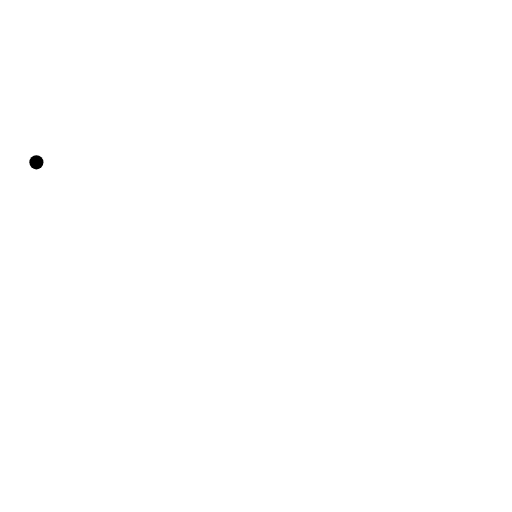
t = 0.00 s
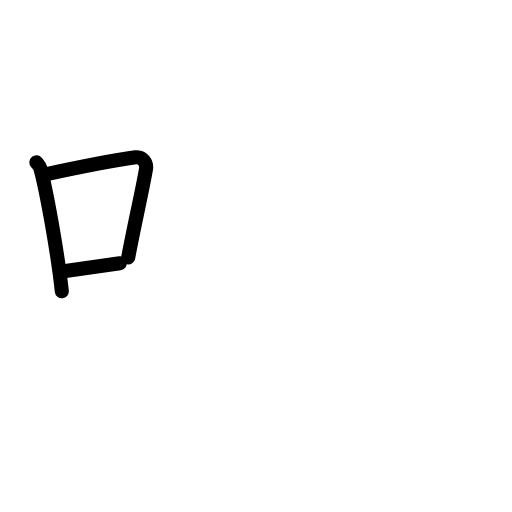
t = 2.75 s
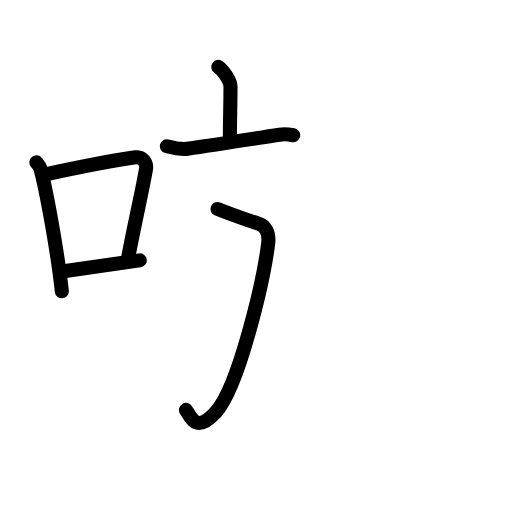
t = 5.56 s
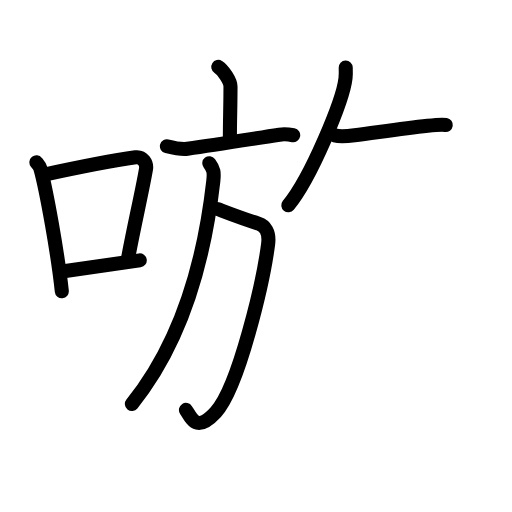
t = 8.42 s
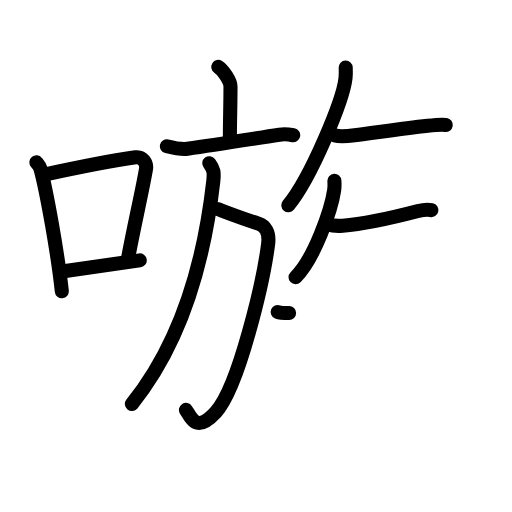
t = 11.25 s
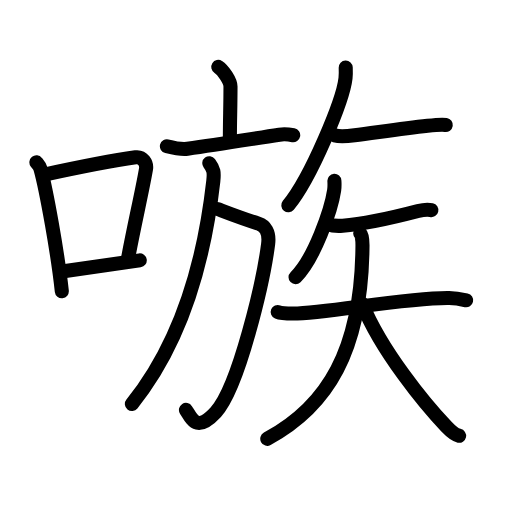
t = 14.00 s

The animated SVG that drew these frames (rendered in a browser with its animation timeline set to each time). Animation: 47 SMIL elements (animate=47); one cycle of 14.00 s.

<?xml version="1.0" encoding="UTF-8"?>
<!--
AniKanjiVG is licensed by CC-BY-SA Paul C. Sommerhoff (https://bitbucket.org/sommerhoff/anikanjivg).
AniKanjiVG uses KanjiVG which is licensed by CC-BY-SA Ulrich Apel (http://kanjivg.tagaini.net).
See also http://creativecommons.org/licenses/by-sa/3.0/
-->
<svg xmlns:kvg='http://kanjivg.tagaini.net' xmlns='http://www.w3.org/2000/svg' width='109' height='109' viewBox='0 0 109 109' style='fill:none;stroke:#000000;stroke-width:3;stroke-linecap:round;stroke-linejoin:round;' id="kvg:kanji_055fe"><g id="kvg:055fe" kvg:element="嗾"><g id="kvg:055fe-g1" kvg:element="口" kvg:position="left" kvg:radical="general"><path id="kvg:055fe-s1" kvg:type="㇑" d="M7.75,34.56C8.1,35,8.47,35.38,8.62,35.94c1.23,4.42,3.7,18.12,4.54,26.06"><animate attributeName="d" begin="0.0s" dur="0.5s" from="M7.75,34.56C7.75,34.56,7.75,34.56,7.75,34.56" to="M7.75,34.56C8.1,35,8.47,35.38,8.62,35.94" />
<animate attributeName="d" begin="0.5s" dur="0.5s" from="M7.75,34.56C8.1,35,8.47,35.38,8.62,35.94c0,0,0,0,0,0,0" to="M7.75,34.56C8.1,35,8.47,35.38,8.62,35.94c1.23,4.42,3.7,18.12,4.54,26.06" />
</path>
<path id="kvg:055fe-s2" kvg:type="㇕b" d="M9.46,37.18c8.94-1.94,15.27-3.11,19.41-3.69c1.52-0.21,2.43,1.26,2.21,2.51c-0.9,5.17-2.45,11.65-3.78,18.8"><animate attributeName="d" begin="1.0s" dur="0.3333333333333333s" from="M9.46,37.18C9.46,37.18,9.46,37.18,9.46,37.18" to="M9.46,37.18c8.94-1.94,15.27-3.11,19.41-3.69" />
<animate attributeName="d" begin="1.3333333333333333s" dur="0.3333333333333333s" from="M9.46,37.18c8.94-1.94,15.27-3.11,19.41-3.69c0,0,0,0,0,0,0" to="M9.46,37.18c8.94-1.94,15.27-3.11,19.41-3.69c1.52-0.21,2.43,1.26,2.21,2.51" />
<animate attributeName="d" begin="1.6666666666666665s" dur="0.3333333333333333s" from="M9.46,37.18c8.94-1.94,15.27-3.11,19.41-3.69c1.52-0.21,2.43,1.26,2.21,2.51c0,0,0,0,0,0,0" to="M9.46,37.18c8.94-1.94,15.27-3.11,19.41-3.69c1.52-0.21,2.43,1.26,2.21,2.51c-0.9,5.17-2.45,11.65-3.78,18.8" />
<animate attributeName="d" begin="0s" dur="1.0s" from="M-100,-100" to="M-100,-100" />
</path>
<path id="kvg:055fe-s3" kvg:type="㇐b" d="M12.82,57.86c4.87-0.66,10.25-1.42,16.93-2.43"><animate attributeName="d" begin="2.0s" dur="1.0s" from="M12.82,57.86C12.82,57.86,12.82,57.86,12.82,57.86" to="M12.82,57.86c4.87-0.66,10.25-1.42,16.93-2.43" />
<animate attributeName="d" begin="0s" dur="2.0s" from="M-100,-100" to="M-100,-100" />
</path>
</g>
<g id="kvg:055fe-g2" kvg:element="族" kvg:position="right"><g id="kvg:055fe-g3" kvg:element="方" kvg:position="left"><g id="kvg:055fe-g4" kvg:element="亠" kvg:position="top"><path id="kvg:055fe-s4" kvg:type="㇑a" d="M46.47,14.25c0.98,0.61,2.6,2.96,2.6,4.16c0,4.45-0.13,6.84-0.13,11.15"><animate attributeName="d" begin="3.0s" dur="0.5s" from="M46.47,14.25C46.47,14.25,46.47,14.25,46.47,14.25" to="M46.47,14.25c0.98,0.61,2.6,2.96,2.6,4.16" />
<animate attributeName="d" begin="3.5s" dur="0.5s" from="M46.47,14.25c0.98,0.61,2.6,2.96,2.6,4.16c0,0,0,0,0,0,0" to="M46.47,14.25c0.98,0.61,2.6,2.96,2.6,4.16c0,4.45-0.13,6.84-0.13,11.15" />
<animate attributeName="d" begin="0s" dur="3.0s" from="M-100,-100" to="M-100,-100" />
</path>
<path id="kvg:055fe-s5" kvg:type="㇐" d="M35.53,31.14c1.47,0.36,3.6,0.64,4.37,0.53c6.59-0.92,12.59-1.92,19.57-3c1.29-0.2,1.71-0.12,2.95,0.12"><animate attributeName="d" begin="4.0s" dur="0.3333333333333333s" from="M35.53,31.14C35.53,31.14,35.53,31.14,35.53,31.14" to="M35.53,31.14c1.47,0.36,3.6,0.64,4.37,0.53" />
<animate attributeName="d" begin="4.333333333333333s" dur="0.3333333333333333s" from="M35.53,31.14c1.47,0.36,3.6,0.64,4.37,0.53c0,0,0,0,0,0,0" to="M35.53,31.14c1.47,0.36,3.6,0.64,4.37,0.53c6.59-0.92,12.59-1.92,19.57-3" />
<animate attributeName="d" begin="4.666666666666667s" dur="0.3333333333333333s" from="M35.53,31.14c1.47,0.36,3.6,0.64,4.37,0.53c6.59-0.92,12.59-1.92,19.57-3c0,0,0,0,0,0,0" to="M35.53,31.14c1.47,0.36,3.6,0.64,4.37,0.53c6.59-0.92,12.59-1.92,19.57-3c1.29-0.2,1.71-0.12,2.95,0.12" />
<animate attributeName="d" begin="0s" dur="4.0s" from="M-100,-100" to="M-100,-100" />
</path>
</g>
<g id="kvg:055fe-g5" kvg:position="bottom"><path id="kvg:055fe-s6" kvg:type="㇆a" d="M46.32,44.5c2.63,1,5.18,2,8.71,3.11c1.34,0.42,2.39,1.74,2.05,4.36c-1,7.78-6.22,30.44-11.15,35.78C42,92,41,89.5,39.59,87.26"><animate attributeName="d" begin="5.0s" dur="0.25s" from="M46.32,44.5C46.32,44.5,46.32,44.5,46.32,44.5" to="M46.32,44.5c2.63,1,5.18,2,8.71,3.11" />
<animate attributeName="d" begin="5.25s" dur="0.25s" from="M46.32,44.5c2.63,1,5.18,2,8.71,3.11c0,0,0,0,0,0,0" to="M46.32,44.5c2.63,1,5.18,2,8.71,3.11c1.34,0.42,2.39,1.74,2.05,4.36" />
<animate attributeName="d" begin="5.5s" dur="0.25s" from="M46.32,44.5c2.63,1,5.18,2,8.71,3.11c1.34,0.42,2.39,1.74,2.05,4.36c0,0,0,0,0,0,0" to="M46.32,44.5c2.63,1,5.18,2,8.71,3.11c1.34,0.42,2.39,1.74,2.05,4.36c-1,7.78-6.22,30.44-11.15,35.78" />
<animate attributeName="d" begin="5.75s" dur="0.25s" from="M46.32,44.5c2.63,1,5.18,2,8.71,3.11c1.34,0.42,2.39,1.74,2.05,4.36c-1,7.78-6.22,30.44-11.15,35.78c0,0,0,0,0,0,0" to="M46.32,44.5c2.63,1,5.18,2,8.71,3.11c1.34,0.42,2.39,1.74,2.05,4.36c-1,7.78-6.22,30.44-11.15,35.78C42,92,41,89.5,39.59,87.26" />
<animate attributeName="d" begin="0s" dur="5.0s" from="M-100,-100" to="M-100,-100" />
</path>
<path id="kvg:055fe-s7" kvg:type="㇒" d="M44.56,34.75c0.94,1.25,1.06,1.92,0.85,3.81C43.83,52.58,39.75,71.5,28.08,86"><animate attributeName="d" begin="6.0s" dur="0.5s" from="M44.56,34.75C44.56,34.75,44.56,34.75,44.56,34.75" to="M44.56,34.75c0.94,1.25,1.06,1.92,0.85,3.81" />
<animate attributeName="d" begin="6.5s" dur="0.5s" from="M44.56,34.75c0.94,1.25,1.06,1.92,0.85,3.81c0,0,0,0,0,0,0" to="M44.56,34.75c0.94,1.25,1.06,1.92,0.85,3.81C43.83,52.58,39.75,71.5,28.08,86" />
<animate attributeName="d" begin="0s" dur="6.0s" from="M-100,-100" to="M-100,-100" />
</path>
</g>
</g>
<g id="kvg:055fe-g6" kvg:position="right"><path id="kvg:055fe-s8" kvg:type="㇒" d="M73.6,14.39c0.02,0.56,0.04,1.45-0.04,2.25c-0.53,4.75-7.31,21.1-12.18,27.07"><animate attributeName="d" begin="7.0s" dur="0.5s" from="M73.6,14.39C73.6,14.39,73.6,14.39,73.6,14.39" to="M73.6,14.39c0.02,0.56,0.04,1.45-0.04,2.25" />
<animate attributeName="d" begin="7.5s" dur="0.5s" from="M73.6,14.39c0.02,0.56,0.04,1.45-0.04,2.25c0,0,0,0,0,0,0" to="M73.6,14.39c0.02,0.56,0.04,1.45-0.04,2.25c-0.53,4.75-7.31,21.1-12.18,27.07" />
<animate attributeName="d" begin="0s" dur="7.0s" from="M-100,-100" to="M-100,-100" />
</path>
<path id="kvg:055fe-s9" kvg:type="㇐" d="M71.27,28.83c1.1,0.29,3.13,0.1,4.21-0.04c4.45-0.56,10-1.37,15.56-2c1.81-0.21,2.95-0.33,3.86-0.19"><animate attributeName="d" begin="8.0s" dur="0.3333333333333333s" from="M71.27,28.83C71.27,28.83,71.27,28.83,71.27,28.83" to="M71.27,28.83c1.1,0.29,3.13,0.1,4.21-0.04" />
<animate attributeName="d" begin="8.333333333333334s" dur="0.3333333333333333s" from="M71.27,28.83c1.1,0.29,3.13,0.1,4.21-0.04c0,0,0,0,0,0,0" to="M71.27,28.83c1.1,0.29,3.13,0.1,4.21-0.04c4.45-0.56,10-1.37,15.56-2" />
<animate attributeName="d" begin="8.666666666666666s" dur="0.3333333333333333s" from="M71.27,28.83c1.1,0.29,3.13,0.1,4.21-0.04c4.45-0.56,10-1.37,15.56-2c0,0,0,0,0,0,0" to="M71.27,28.83c1.1,0.29,3.13,0.1,4.21-0.04c4.45-0.56,10-1.37,15.56-2c1.81-0.21,2.95-0.33,3.86-0.19" />
<animate attributeName="d" begin="0s" dur="8.0s" from="M-100,-100" to="M-100,-100" />
</path>
<g id="kvg:055fe-g7" kvg:element="矢"><path id="kvg:055fe-s10" kvg:type="㇒" d="M71.19,38.5c0.03,0.5,0.05,1.29-0.05,2.01c-0.63,4.23-4.28,14.64-8.22,18.5"><animate attributeName="d" begin="9.0s" dur="0.5s" from="M71.19,38.5C71.19,38.5,71.19,38.5,71.19,38.5" to="M71.19,38.5c0.03,0.5,0.05,1.29-0.05,2.01" />
<animate attributeName="d" begin="9.5s" dur="0.5s" from="M71.19,38.5c0.03,0.5,0.05,1.29-0.05,2.01c0,0,0,0,0,0,0" to="M71.19,38.5c0.03,0.5,0.05,1.29-0.05,2.01c-0.63,4.23-4.28,14.64-8.22,18.5" />
<animate attributeName="d" begin="0s" dur="9.0s" from="M-100,-100" to="M-100,-100" />
</path>
<g id="kvg:055fe-g8" kvg:element="天"><path id="kvg:055fe-s11" kvg:type="㇐" d="M69.88,47.76c0.8,0.3,2.27,0.36,3.07,0.3c4.05-0.31,10.28-1.62,16.06-3.13c1.3-0.34,2.15-0.35,2.82-0.2"><animate attributeName="d" begin="10.0s" dur="0.3333333333333333s" from="M69.88,47.76C69.88,47.76,69.88,47.76,69.88,47.76" to="M69.88,47.76c0.8,0.3,2.27,0.36,3.07,0.3" />
<animate attributeName="d" begin="10.333333333333334s" dur="0.3333333333333333s" from="M69.88,47.76c0.8,0.3,2.27,0.36,3.07,0.3c0,0,0,0,0,0,0" to="M69.88,47.76c0.8,0.3,2.27,0.36,3.07,0.3c4.05-0.31,10.28-1.62,16.06-3.13" />
<animate attributeName="d" begin="10.666666666666666s" dur="0.3333333333333333s" from="M69.88,47.76c0.8,0.3,2.27,0.36,3.07,0.3c4.05-0.31,10.28-1.62,16.06-3.13c0,0,0,0,0,0,0" to="M69.88,47.76c0.8,0.3,2.27,0.36,3.07,0.3c4.05-0.31,10.28-1.62,16.06-3.13c1.3-0.34,2.15-0.35,2.82-0.2" />
<animate attributeName="d" begin="0s" dur="10.0s" from="M-100,-100" to="M-100,-100" />
</path>
<g id="kvg:055fe-g9" kvg:element="大"><path id="kvg:055fe-s12" kvg:type="㇐" d="M59.12,66.41c0.56,0.23,2.62,0.32,3.23,0.32c6.91,0.03,23.95-3.41,33.26-3.28c0.78,0.01,1.89,0.09,3.63,0.48"><animate attributeName="d" begin="11.0s" dur="0.3333333333333333s" from="M59.12,66.41C59.12,66.41,59.12,66.41,59.12,66.41" to="M59.12,66.41c0.56,0.23,2.62,0.32,3.23,0.32" />
<animate attributeName="d" begin="11.333333333333334s" dur="0.3333333333333333s" from="M59.12,66.41c0.56,0.23,2.62,0.32,3.23,0.32c0,0,0,0,0,0,0" to="M59.12,66.41c0.56,0.23,2.62,0.32,3.23,0.32c6.91,0.03,23.95-3.41,33.26-3.28" />
<animate attributeName="d" begin="11.666666666666666s" dur="0.3333333333333333s" from="M59.12,66.41c0.56,0.23,2.62,0.32,3.23,0.32c6.91,0.03,23.95-3.41,33.26-3.28c0,0,0,0,0,0,0" to="M59.12,66.41c0.56,0.23,2.62,0.32,3.23,0.32c6.91,0.03,23.95-3.41,33.26-3.28c0.78,0.01,1.89,0.09,3.63,0.48" />
<animate attributeName="d" begin="0s" dur="11.0s" from="M-100,-100" to="M-100,-100" />
</path>
<path id="kvg:055fe-s13" kvg:type="㇒" d="M76.69,49.7c0.33,0.3,0.49,1.29,0.48,2.59C77.01,74.7,69.66,86.53,56.9,93.42"><animate attributeName="d" begin="12.0s" dur="0.5s" from="M76.69,49.7C76.69,49.7,76.69,49.7,76.69,49.7" to="M76.69,49.7c0.33,0.3,0.49,1.29,0.48,2.59" />
<animate attributeName="d" begin="12.5s" dur="0.5s" from="M76.69,49.7c0.33,0.3,0.49,1.29,0.48,2.59c0,0,0,0,0,0,0" to="M76.69,49.7c0.33,0.3,0.49,1.29,0.48,2.59C77.01,74.7,69.66,86.53,56.9,93.42" />
<animate attributeName="d" begin="0s" dur="12.0s" from="M-100,-100" to="M-100,-100" />
</path>
<path id="kvg:055fe-s14" kvg:type="㇏" d="M77.11,64.68c4.08,10.09,13.56,21.55,17.94,26.15c1.49,1.56,2.01,1.8,2.69,1.94"><animate attributeName="d" begin="13.0s" dur="0.5s" from="M77.11,64.68C77.11,64.68,77.11,64.68,77.11,64.68" to="M77.11,64.68c4.08,10.09,13.56,21.55,17.94,26.15" />
<animate attributeName="d" begin="13.5s" dur="0.5s" from="M77.11,64.68c4.08,10.09,13.56,21.55,17.94,26.15c0,0,0,0,0,0,0" to="M77.11,64.68c4.08,10.09,13.56,21.55,17.94,26.15c1.49,1.56,2.01,1.8,2.69,1.94" />
<animate attributeName="d" begin="0s" dur="13.0s" from="M-100,-100" to="M-100,-100" />
</path>
</g>
</g>
</g>
</g>
</g>
</g>
</svg>
